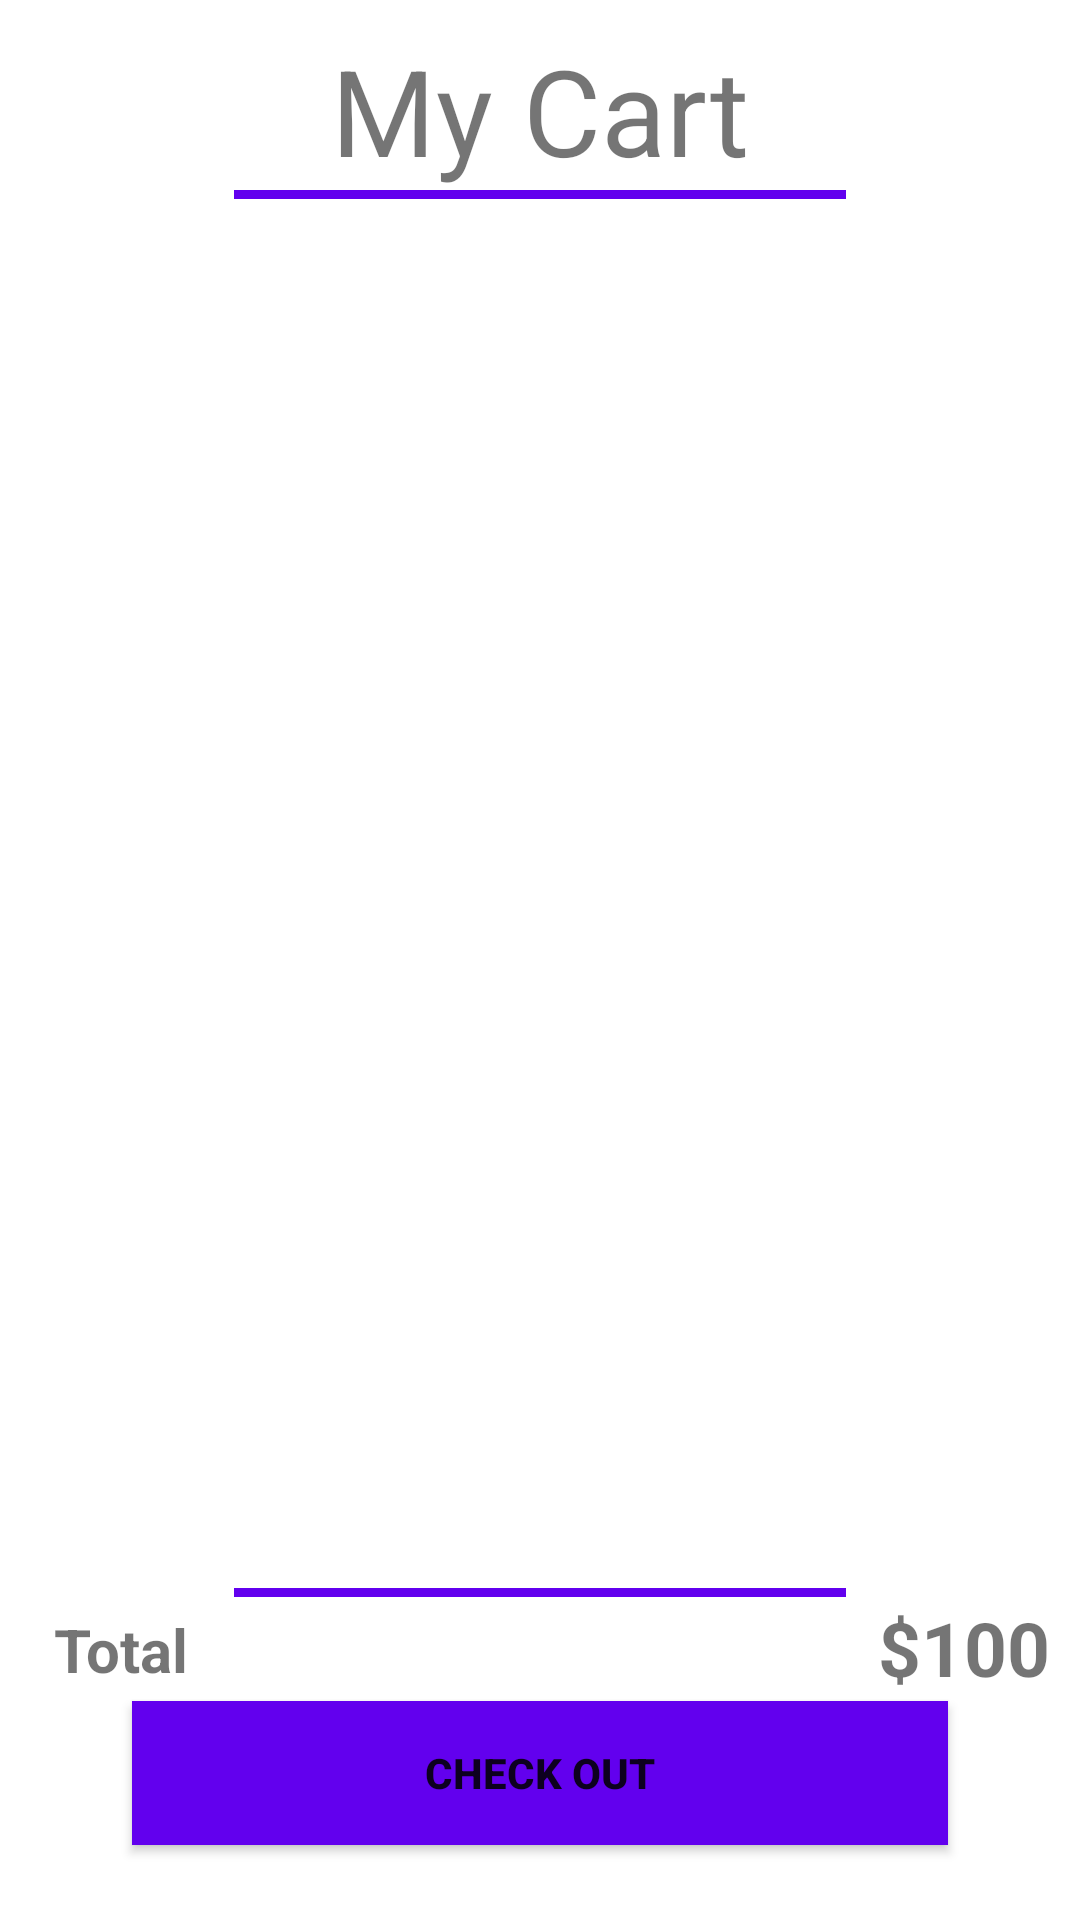

Reconstruct the res/layout file that produces this screen, plus the resources it refers to.
<!-- AndroidManifest.xml: application theme Theme.EatnEatApp -->
<!-- res/layout/fragment_cart.xml -->
<?xml version="1.0" encoding="utf-8"?>
<androidx.constraintlayout.widget.ConstraintLayout xmlns:android="http://schemas.android.com/apk/res/android"
    xmlns:tools="http://schemas.android.com/tools"
    android:layout_width="match_parent"
    android:layout_height="match_parent"
    xmlns:app="http://schemas.android.com/apk/res-auto"
    tools:context=".ui.CartFragment"
    android:padding="10dp">

    <TextView
        android:id="@+id/txtMyCart"
        android:layout_width="wrap_content"
        android:layout_height="wrap_content"
        android:text="My Cart"
        android:textSize="40sp"
        app:layout_constraintEnd_toEndOf="parent"
        app:layout_constraintStart_toStartOf="parent"
        app:layout_constraintTop_toTopOf="parent"
        />

    <View
        android:id="@+id/vwCart"
        android:layout_width="0dp"
        android:layout_height="3dp"
        android:background="@color/purple_500"
        app:layout_constraintEnd_toEndOf="parent"
        app:layout_constraintStart_toStartOf="parent"
        app:layout_constraintTop_toBottomOf="@+id/txtMyCart"
        app:layout_constraintWidth_percent=".6"
        />

    <androidx.recyclerview.widget.RecyclerView
        android:id="@+id/cart_rec"
        android:layout_width="match_parent"
        android:layout_height="400dp"
        app:layout_constraintEnd_toEndOf="parent"
        app:layout_constraintStart_toStartOf="parent"
        app:layout_constraintTop_toBottomOf="@+id/vwCart"
        android:layout_marginTop="5dp"/>

    <View
        android:id="@+id/vwCart2"
        android:layout_width="0dp"
        android:layout_height="3dp"
        android:background="@color/purple_500"
        app:layout_constraintBottom_toBottomOf="parent"
        app:layout_constraintEnd_toEndOf="parent"
        app:layout_constraintStart_toStartOf="parent"
        app:layout_constraintTop_toBottomOf="@+id/cart_rec"
        app:layout_constraintWidth_percent=".6"
        android:layout_marginBottom="40dp"
        />

    <TextView
        android:layout_width="wrap_content"
        android:layout_height="wrap_content"
        android:layout_marginStart="8dp"
        android:layout_marginTop="4dp"
        android:text="Total"
        android:textSize="20sp"
        android:textStyle="bold"
        app:layout_constraintStart_toStartOf="parent"
        app:layout_constraintTop_toBottomOf="@+id/vwCart2" />

    <TextView
        android:id="@+id/totalCart"
        android:layout_width="wrap_content"
        android:layout_height="wrap_content"
        android:text="$100"
        android:textSize="25sp"
        android:textStyle="bold"
        app:layout_constraintEnd_toEndOf="parent"
        app:layout_constraintTop_toBottomOf="@+id/vwCart2" />

    <Button
        android:id="@+id/checkout"
        android:layout_width="0dp"
        android:layout_height="wrap_content"
        android:background="@color/purple_500"
        android:padding="7dp"
        android:text="Check Out"
        android:textStyle="bold"
        app:layout_constraintBottom_toBottomOf="parent"
        app:layout_constraintEnd_toEndOf="parent"
        app:layout_constraintStart_toStartOf="parent"
        app:layout_constraintTop_toBottomOf="@+id/vwCart2"
        app:layout_constraintVertical_bias=".7"
        app:layout_constraintWidth_percent=".8"
        />

</androidx.constraintlayout.widget.ConstraintLayout>
<!-- resources referenced by this layout -->
<resources>
  <color name="purple_500">#FF6200EE</color>
  <style name="Theme.EatnEatApp" parent="Theme.MaterialComponents.DayNight.DarkActionBar">
          
          <item name="colorPrimary">@color/teal_700</item>
          <item name="colorPrimaryVariant">@color/purple_700</item>
          <item name="colorOnPrimary">@color/white</item>
          
          <item name="colorSecondary">@color/teal_200</item>
          <item name="colorSecondaryVariant">@color/teal_700</item>
          <item name="colorOnSecondary">@color/black</item>
          
          <item name="android:statusBarColor" tools:targetApi="l">?attr/colorPrimaryVariant</item>
          
      </style>
  <color name="teal_700">#FF018786</color>
  <color name="purple_700">#FF3700B3</color>
  <color name="white">#FFFFFFFF</color>
  <color name="teal_200">#FF03DAC5</color>
  <color name="black">#FF000000</color>
</resources>
